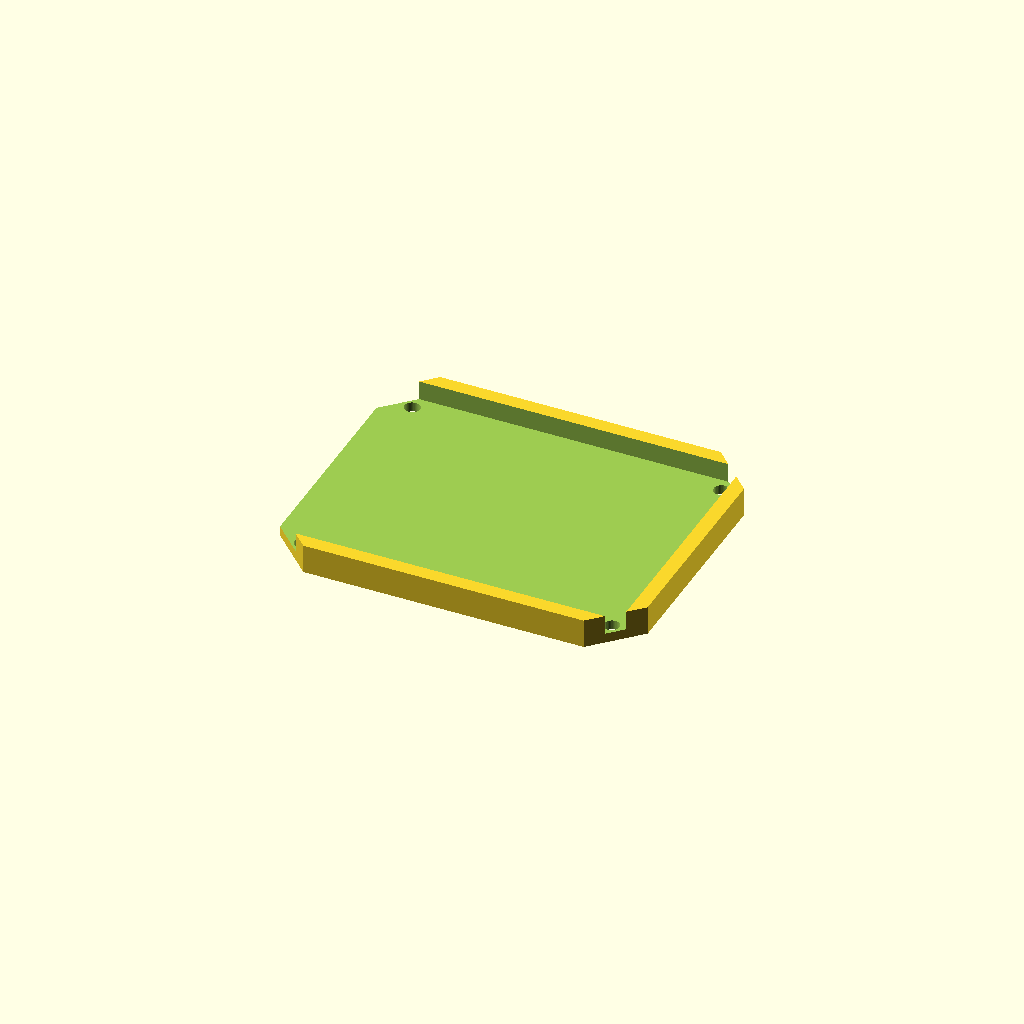
Cell 1: the model at its default parameters.
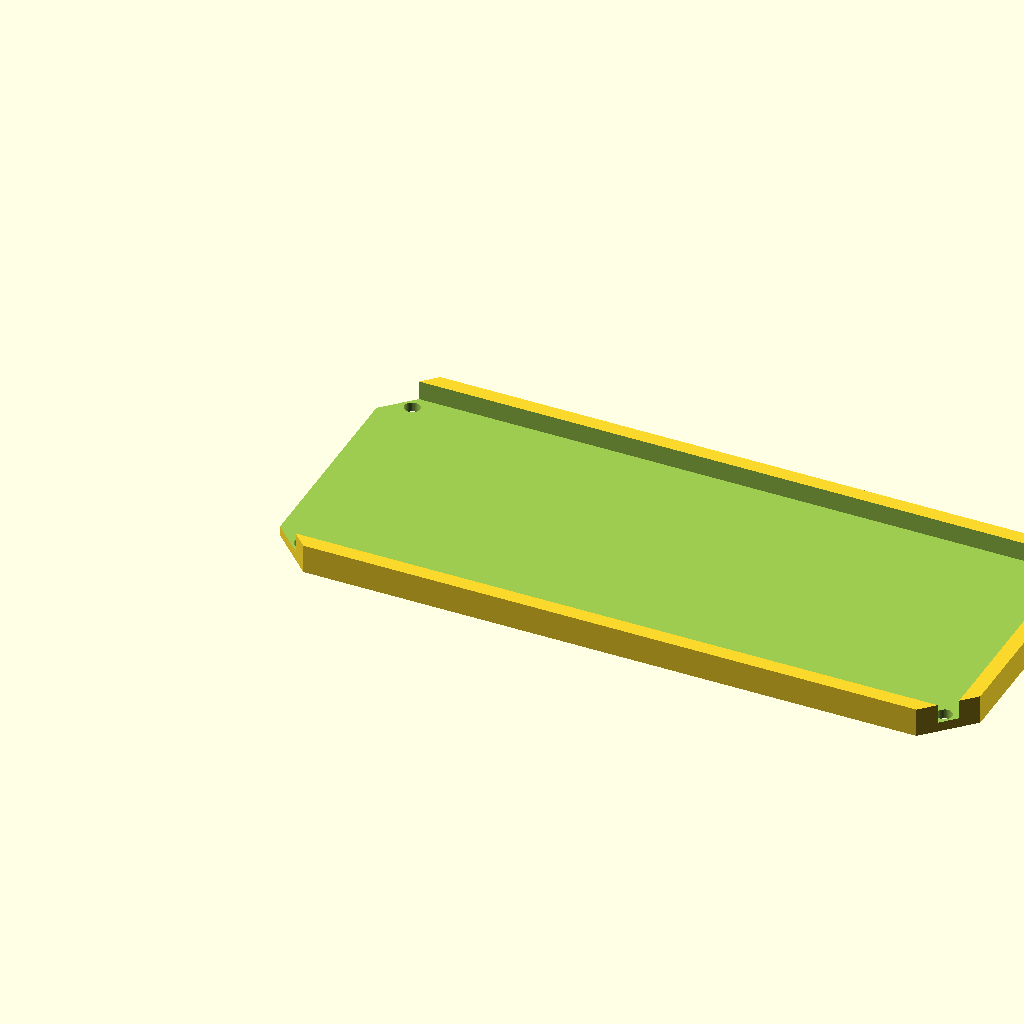
Cell 2: the same model with pcb_l = 137.2.
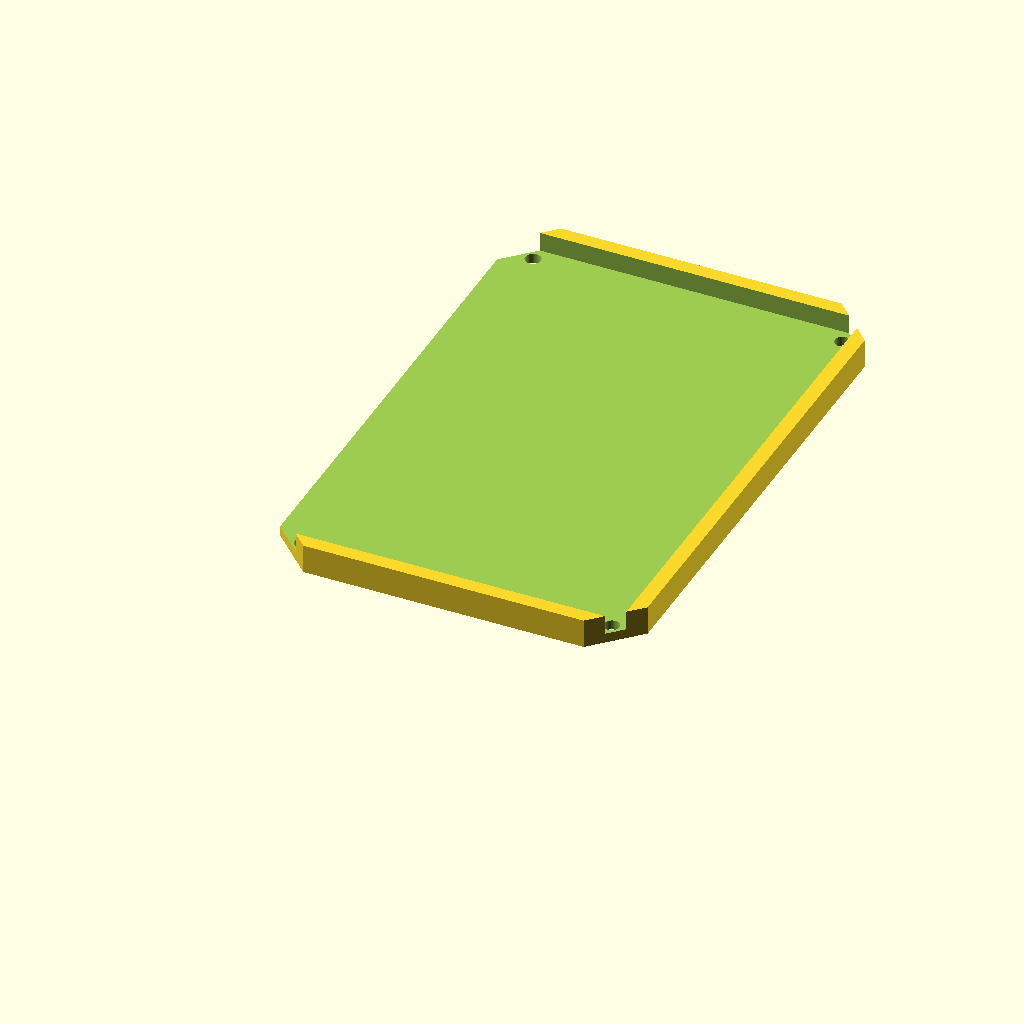
Cell 3 — pcb_w set to 106.8, the other parameters unchanged.
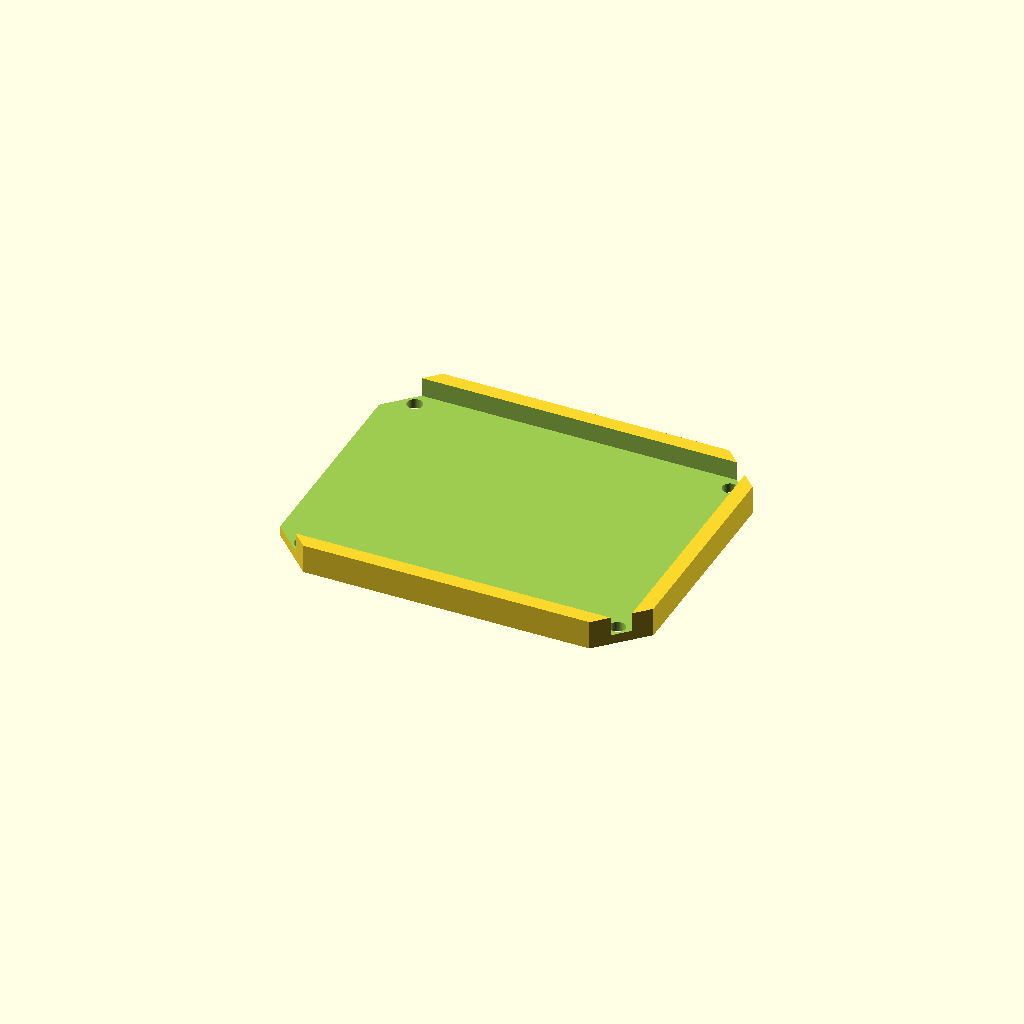
Cell 4: clearance = 1.2 (everything else at default).
One fixed orthographic camera (rotation 55°, 0°, 25°; colour scheme Cornfield) for every cell.
Source of the model, cad/arduino_base.scad:
// Base aberta pro Arduino Uno/Nano — fiação toda visível por cima (mesmo espírito da protoboard_tray)
// Não trava nos furos de parafuso do próprio Arduino: é uma bandeja com aba (lip),
// só segura a placa pelas bordas. Furos de fixação são pra prender a bandeja na bancada.
//
// Silhueta com CANTOS CHANFRADOS a 45° (octógono, não retângulo) — o "chamativo" vem
// da forma da peça em si, sem símbolo/ícone gravado.

// --- Parametros do Arduino Uno R3 ---
pcb_l = 68.6;
pcb_w = 53.4;

// Conectores (USB + jack de energia) ficam na mesma ponta curta (largura), avançando um pouco
// pra fora da borda da placa — corte generoso, não precisa ser milimetricamente exato porque
// tudo fica exposto/visível de qualquer forma.
conn_overhang = 4;   // quanto o conector avança além da borda do PCB
conn_h        = 14;  // altura livre do rasgo (cobre USB + jack de uma vez)

// --- Parametros da bandeja (iguais à protoboard_tray pra manter o mesmo visual) ---
clearance  = 0.6;   // folga um pouco maior que a protoboard (Arduino tem componentes salientes embaixo)
wall_t     = 3;
floor_t    = 2;
lip_h      = 4;      // um pouco mais alto pra segurar o Arduino, que é mais pesado que a protoboard
hole_d     = 3.2;    // furo M3 pra fixar na bancada
hole_inset = 6;

chamfer = 9;          // tamanho do corte de 45° em cada canto

$fn = 40;

outer_l = pcb_l + 2*clearance + 2*wall_t;
outer_w = pcb_w + 2*clearance + 2*wall_t;
total_h = floor_t + lip_h;

module chamfered_prism(l, w, h, c) {
    linear_extrude(height = h)
        polygon(points = [
            [c, 0], [l - c, 0], [l, c], [l, w - c],
            [l - c, w], [c, w], [0, w - c], [0, c],
        ]);
}

module base() {
    difference() {
        chamfered_prism(outer_l, outer_w, total_h, chamfer);

        // bolsão interno onde o Arduino encaixa
        translate([wall_t, wall_t, floor_t])
            cube([pcb_l + 2*clearance, pcb_w + 2*clearance, lip_h + 1]);

        // rasgo pros conectores (USB + DC jack) numa parede curta
        translate([-1, wall_t, floor_t])
            cube([wall_t + conn_overhang + 1, pcb_w + 2*clearance, conn_h]);

        // furos de fixação nos 4 cantos (afastados o bastante do chanfro)
        for (x = [hole_inset, outer_l - hole_inset])
            for (y = [hole_inset, outer_w - hole_inset])
                translate([x, y, -1])
                    cylinder(d = hole_d, h = total_h + 2);
    }
}

base();

// NÃO TESTADO — assim como a protoboard_tray, imprimir 1 peça de teste antes de confirmar
// que o Arduino encaixa (folga de componentes embaixo da placa: cristal, leds, headers).
Customizer parameters (derived from the source; name, type, default, range or options):
pcb_l: number, default 68.6
pcb_w: number, default 53.4
conn_overhang: number, default 4
conn_h: number, default 14
clearance: number, default 0.6
wall_t: number, default 3
floor_t: number, default 2
lip_h: number, default 4
hole_d: number, default 3.2
hole_inset: number, default 6
chamfer: number, default 9
